Run: headless pygame with SDL's dummy video driver; simulated clock (each Clock.tick advances the game by its frame time, no real sleeping); random seed 0; keys injected as events and as key.get_pressed() state; no mouse input.
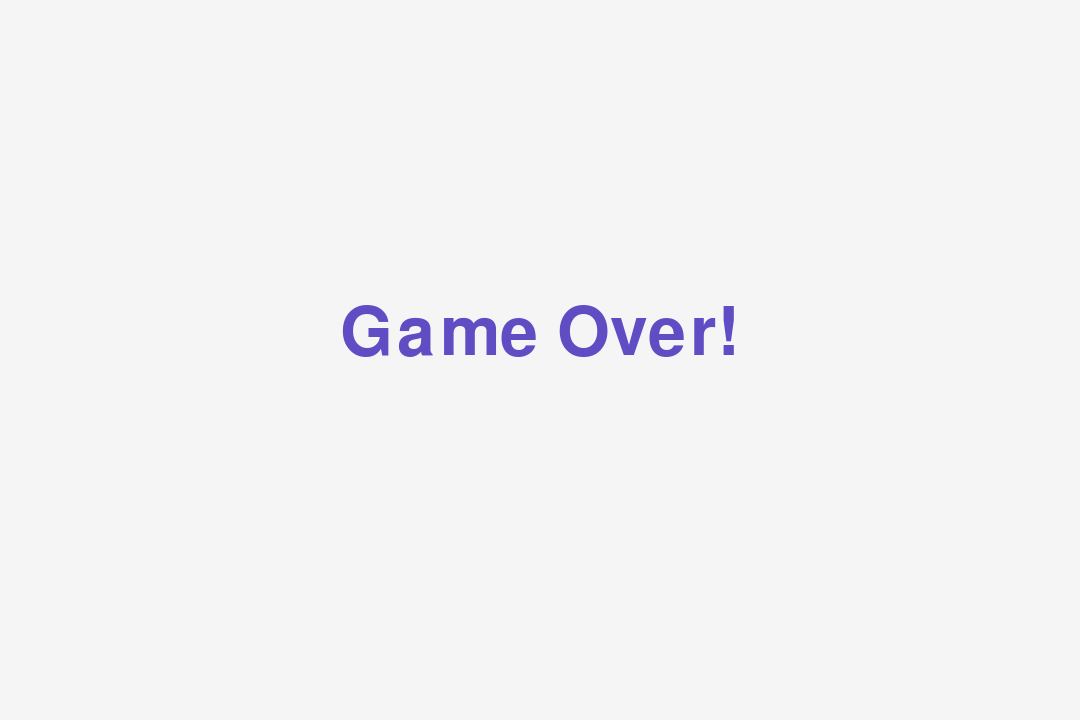
Frame 1 of 1 · flips 1–60 · no input (game ended)

The pygame program that drew these frames:

import pygame
import random

pygame.init()

# Color

Sky_blue = "#F5F5F5"
Dark_blue = "#01204E"
Red = "#FF6600"
green = "#73EC8B"
Purpel = "#604CC3"


class Game:
    def __init__(self):

        # Display Resolution
        self.width = 1080
        self.height = 720
        self.screen = pygame.display.set_mode((self.width, self.height))

        # Define FPS
        self.clock = pygame.time.Clock()
        self.Score = 0
        self.Game_over = False

        # Snack_block = Snak body
        # Value is Condination(x,y)
        self.Snake_block = [(500, 300), (490, 300), (480, 300)]
        self.block = 10

        self.food_position = self.Create_Food()
        self.Direction = "Right"

    def Run(self):
        while not self.Game_over:
            for event in pygame.event.get():
                # Click 'X' to CLose
                if event.type == pygame.QUIT:
                    self.Game_over = True
                    self.Display_Game_over()
                elif event.type == pygame.KEYDOWN:
                    if event.key == pygame.K_UP and self.Direction != "Down":
                        self.Direction = "Up"
                    elif event.key == pygame.K_DOWN and self.Direction != "Up":
                        self.Direction = "Down"
                    elif event.key == pygame.K_LEFT and self.Direction != "Right":
                        self.Direction = "Left"
                    elif event.key == pygame.K_RIGHT and self.Direction != "Left":
                        self.Direction = "Right"

            # Snake's Head Movement not (Moving)
            self.Snake_moment()

            # Background
            self.screen.fill(Sky_blue)

            # if Game_over_Check is True then chage value of game over to true and exit
            if self.Game_over_Check():
                self.Display_Game_over()
                continue

            # chack If head touch food if not remove sanke's lenght -1 to keep it's lenght going forward
            if self.new_head == self.food_position:
                self.Snake_block.append(self.Snake_block[-1])
                self.food_position = self.Create_Food()
                self.Score += 1
            else:
                self.Snake_block.pop()
            # Move Snake Forword
            self.Snake_block.insert(0, self.new_head)

            # Display Snake Body
            for block in self.Snake_block:
                pygame.draw.rect(
                    self.screen,
                    green,
                    pygame.Rect(block[0], block[1], self.block, self.block),
                )
            pygame.draw.rect(
                self.screen,
                Red,
                pygame.Rect(
                    self.food_position[0], self.food_position[1], self.block, self.block
                ),
            )

            self.Display_Score(self.Score)
            pygame.display.update()
            self.clock.tick(15)

    def Create_Food(self):
        # x , y Coordinates of the food
        x = (random.randint(0, (self.width - self.block) // self.block)) * self.block
        y = (random.randint(0, (self.height - self.block) // self.block)) * self.block
        return (x, y)

    # Move Snake's Head
    def Snake_moment(self):
        if self.Direction == "Up":
            self.new_head = (
                self.Snake_block[0][0],
                self.Snake_block[0][1] - self.block,
            )
        elif self.Direction == "Down":
            self.new_head = (
                self.Snake_block[0][0],
                self.Snake_block[0][1] + self.block,
            )
        elif self.Direction == "Left":
            self.new_head = (
                self.Snake_block[0][0] - self.block,
                self.Snake_block[0][1],
            )
        elif self.Direction == "Right":
            self.new_head = (
                self.Snake_block[0][0] + self.block,
                self.Snake_block[0][1],
            )

    def Game_over_Check(self):
        # chack if snack head is in it self
        if self.new_head in self.Snake_block[1:]:
            return True

        # chack if snack touch border
        if (
            self.new_head[0] < 0
            or self.new_head[0] >= self.width
            or self.new_head[1] < 0
            or self.new_head[1] >= self.height
        ):
            return True

        return False

    # Display Score
    def Display_Score(self, score):
        # Seting font of System
        font = pygame.font.SysFont(None, 40)
        txt = font.render(f"Score : {score}", True, Dark_blue)
        # Position of score
        self.screen.blit(txt, (10, 10))

    def Display_Game_over(self):
        font = pygame.font.SysFont(None, 100)
        txt = font.render(f"Game Over!", True, Purpel)
        self.screen.blit(txt, (340, 300))
        pygame.display.update()
        pygame.time.delay(2000)

        self.Game_over = True


game = Game()
game.Run()
pygame.quit()
